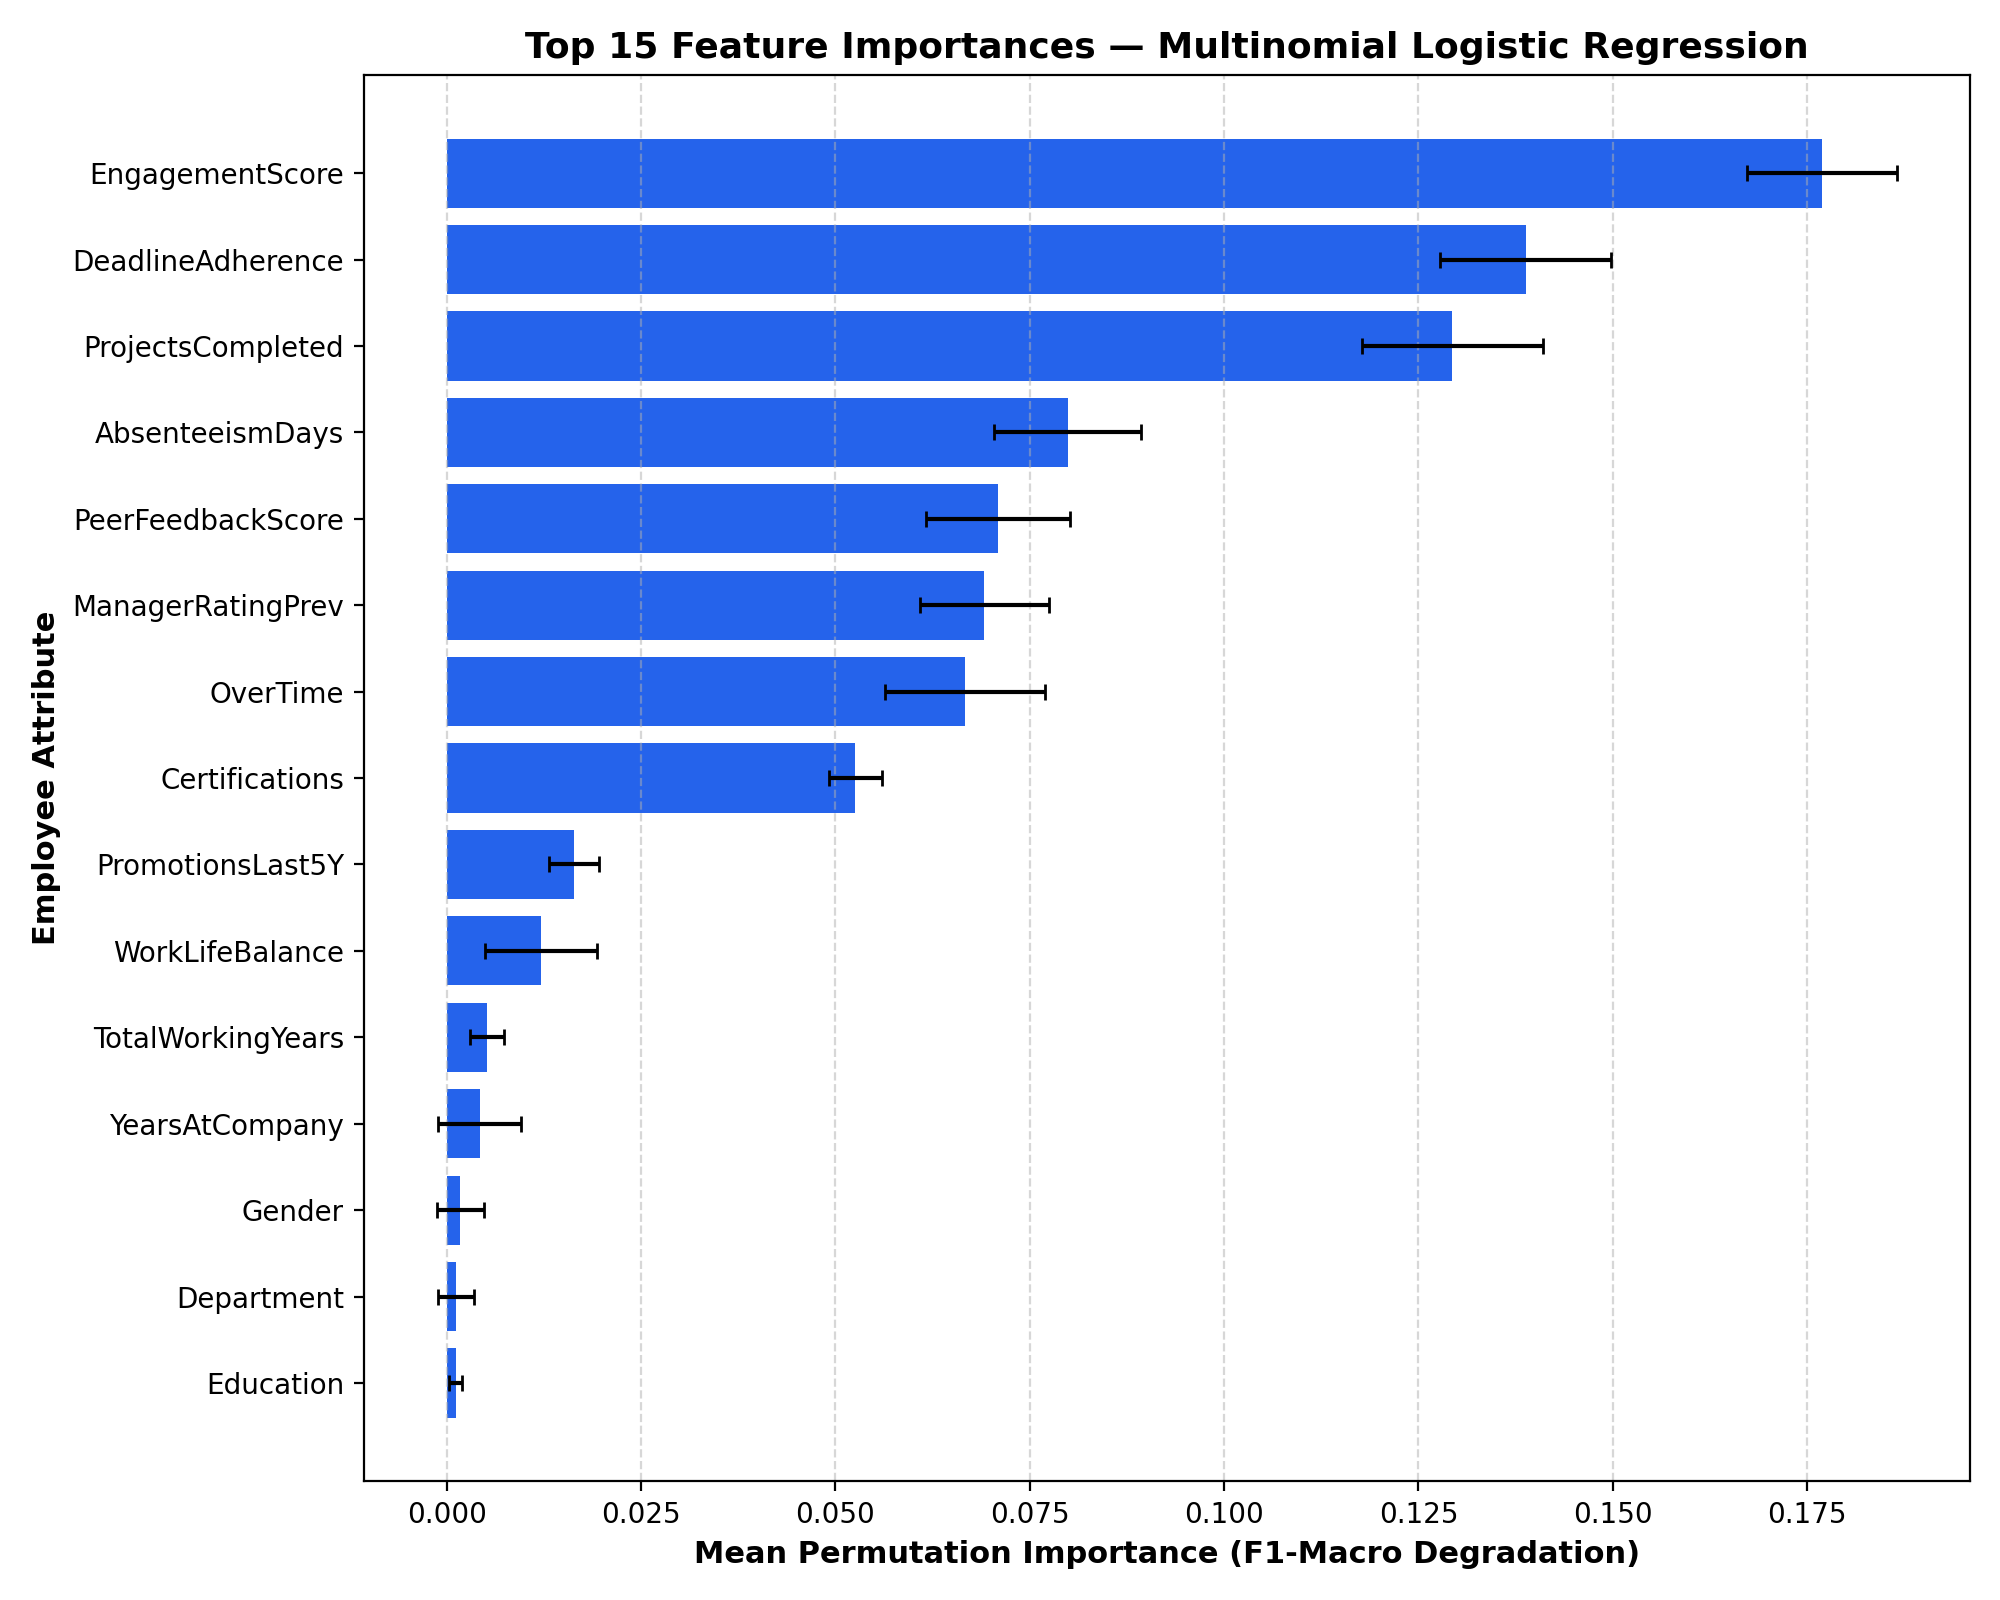

The table this chart was drawn from, first rows:
feature, importance, std
EngagementScore, 0.1769, 0.009642
DeadlineAdherence, 0.1388, 0.01095
ProjectsCompleted, 0.1294, 0.01166
AbsenteeismDays, 0.07988, 0.009462
PeerFeedbackScore, 0.07097, 0.009244
ManagerRatingPrev, 0.06916, 0.008261
OverTime, 0.06667, 0.01031
Certifications, 0.05256, 0.00341
PromotionsLast5Y, 0.01642, 0.003235
WorkLifeBalance, 0.01214, 0.007186
TotalWorkingYears, 0.00519, 0.002172
YearsAtCompany, 0.004277, 0.005324
Gender, 0.001773, 0.00306
Department, 0.001237, 0.002334
Education, 0.001194, 0.0008197
DistanceFromHome, 0.00107, 0.001507
Age, 0.0004983, 0.003983
NumCompaniesWorked, 0.0003803, 0.002791
YearsInCurrentRole, -0.0009391, 0.001524
MaritalStatus, -0.001919, 0.001535
MonthlyIncome, -0.002936, 0.00248
JobRole, -0.005474, 0.004498
